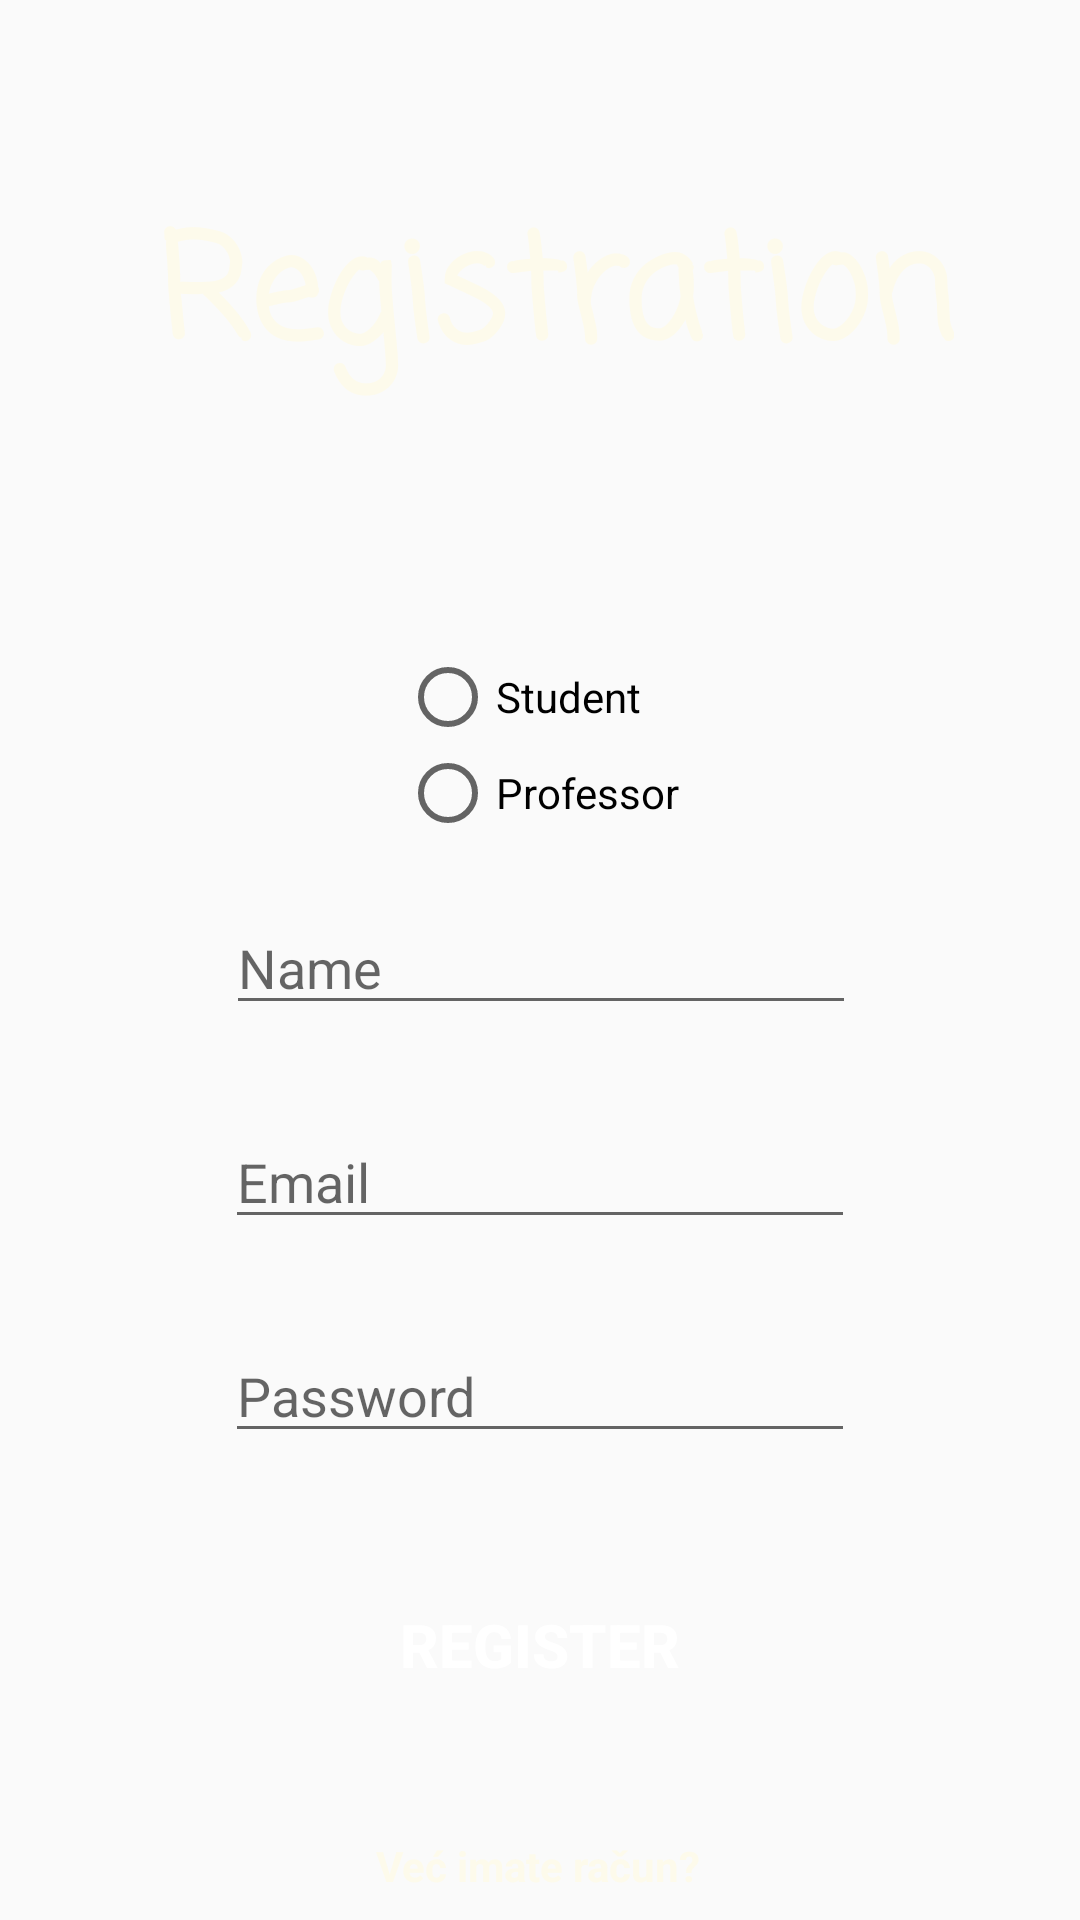

Produce the Android XML layout that renders to this screen, including the resource entries it uses.
<!-- AndroidManifest.xml: application theme mz -->
<!-- res/layout/activity_register.xml -->
<?xml version="1.0" encoding="utf-8"?>
<androidx.constraintlayout.widget.ConstraintLayout xmlns:android="http://schemas.android.com/apk/res/android"
    xmlns:app="http://schemas.android.com/apk/res-auto"
    xmlns:tools="http://schemas.android.com/tools"
    android:layout_width="match_parent"
    android:layout_height="match_parent"
    tools:context=".LoginActivity">

    <ImageView
        android:id="@+id/imageView2"
        android:layout_width="0dp"
        android:layout_height="0dp"
        app:layout_constraintBottom_toBottomOf="parent"
        app:layout_constraintEnd_toEndOf="parent"
        app:layout_constraintHorizontal_bias="0.0"
        app:layout_constraintStart_toStartOf="parent"
        app:layout_constraintTop_toTopOf="parent"
        app:layout_constraintVertical_bias="0.0"
        tools:srcCompat="@drawable/background3" />

    <EditText
        android:id="@+id/activity_register_email"
        android:layout_width="wrap_content"
        android:layout_height="wrap_content"
        android:layout_marginTop="30dp"
        android:ems="10"
        android:hint="Email"
        android:inputType="textEmailAddress"
        app:layout_constraintEnd_toEndOf="parent"
        app:layout_constraintStart_toStartOf="parent"
        app:layout_constraintTop_toBottomOf="@+id/activity_register_name" />

    <EditText
        android:id="@+id/activity_register_name"
        android:layout_width="wrap_content"
        android:layout_height="wrap_content"
        android:layout_marginTop="20dp"
        android:ems="10"
        android:hint="Name"
        android:inputType="textEmailAddress"
        app:layout_constraintEnd_toEndOf="parent"
        app:layout_constraintHorizontal_bias="0.502"
        app:layout_constraintStart_toStartOf="parent"
        app:layout_constraintTop_toBottomOf="@+id/student_professor_choice" />

    <TextView
        android:id="@+id/activity_register_title"
        android:layout_width="wrap_content"
        android:layout_height="wrap_content"
        android:layout_marginStart="10dp"
        android:layout_marginTop="63dp"
        android:fontFamily="casual"
        android:text="@string/register_title"
        android:textAlignment="center"
        android:textAllCaps="false"
        android:textColor="#FDFAEB"
        android:textSize="48sp"
        android:textStyle="bold"
        app:layout_constraintEnd_toEndOf="parent"
        app:layout_constraintStart_toStartOf="parent"
        app:layout_constraintTop_toTopOf="@+id/imageView2" />

    <EditText
        android:id="@+id/activity_register_password"
        android:layout_width="wrap_content"
        android:layout_height="wrap_content"
        android:layout_marginTop="30dp"
        android:ems="10"
        android:hint="Password"
        android:inputType="textPassword"
        app:layout_constraintEnd_toEndOf="parent"
        app:layout_constraintStart_toStartOf="parent"
        app:layout_constraintTop_toBottomOf="@+id/activity_register_email" />

    <Button
        android:id="@+id/activity_register_register_button"
        android:layout_width="wrap_content"
        android:layout_height="wrap_content"
        android:layout_marginTop="40dp"
        android:background="@drawable/rounded_background"
        android:text="@string/register_button"
        android:textColor="#FFFFFF"
        android:textSize="20sp"
        android:textStyle="bold"
        app:layout_constraintEnd_toEndOf="parent"
        app:layout_constraintStart_toStartOf="parent"
        app:layout_constraintTop_toBottomOf="@+id/activity_register_password" />

    <TextView
        android:id="@+id/activity_register_login_button"
        android:layout_width="wrap_content"
        android:layout_height="wrap_content"
        android:layout_marginTop="40dp"
        android:text="@string/activity_register_login_button"
        android:textColor="#FDFAEB"
        android:textStyle="bold"
        app:layout_constraintEnd_toEndOf="parent"
        app:layout_constraintHorizontal_bias="0.498"
        app:layout_constraintStart_toStartOf="parent"
        app:layout_constraintTop_toBottomOf="@+id/activity_register_register_button" />

    <RadioGroup
        android:id="@+id/student_professor_choice"
        android:layout_width="wrap_content"
        android:layout_height="wrap_content"
        android:layout_marginTop="80dp"
        app:layout_constraintEnd_toEndOf="parent"
        app:layout_constraintStart_toStartOf="parent"
        app:layout_constraintTop_toBottomOf="@+id/activity_register_title">

        <RadioButton
            android:id="@+id/student_button"
            android:layout_width="match_parent"
            android:layout_height="wrap_content"
            android:text="@string/radio_student" />

        <RadioButton
            android:id="@+id/professor_button"
            android:layout_width="match_parent"
            android:layout_height="wrap_content"
            android:text="@string/radio_professor" />
    </RadioGroup>
</androidx.constraintlayout.widget.ConstraintLayout>
<!-- resources referenced by this layout -->
<resources>
  <string name="activity_register_login_button">Već imate račun?</string>
  <string name="radio_professor">Professor</string>
  <string name="radio_student">Student</string>
  <string name="register_button">Register</string>
  <string name="register_title">Registration</string>
  <style name="mz" parent="Theme.AppCompat.Light.NoActionBar">
          
          <item name="colorPrimary">@color/purple_500</item>
          <item name="colorPrimaryVariant">@color/purple_700</item>
          <item name="colorOnPrimary">@color/white</item>
          
          <item name="colorSecondary">@color/teal_200</item>
          <item name="colorSecondaryVariant">@color/teal_700</item>
          <item name="colorOnSecondary">@color/black</item>
          
          <item name="android:statusBarColor">?attr/colorPrimaryVariant</item>
          
      </style>
  <!-- not gathered from this repository: default colours our renderer supplied (Android Studio template values) -->
  <color name="purple_500">#FF6200EE</color>
  <color name="purple_700">#FF3700B3</color>
  <color name="teal_200">#FF03DAC5</color>
  <color name="teal_700">#FF018786</color>
  <color name="black">#FF000000</color>
  <color name="white">#FFFFFFFF</color>
</resources>
